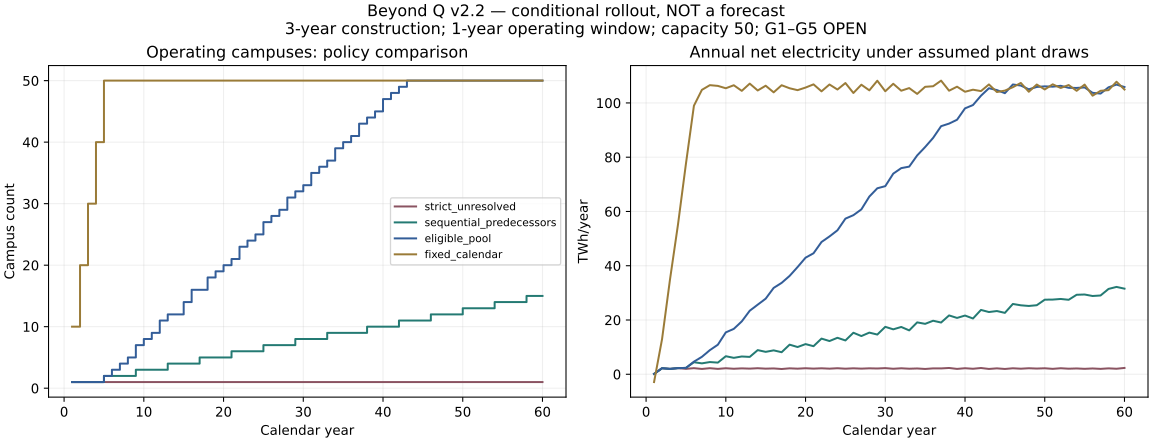

The table this chart was drawn from, first rows:
scenario, commissioned_by_horizon, first_successor_commission_year, last_successor_commission_year, commissioned_50_year, max_pool_mass_residual_kg, donor_floor_violations, physical_validation
strict_unresolved, 1, , , , 0.0, 0, False
sequential_predecessors, 15, 4.826, 57.15, , 6.696199150724169e-12, 0, False
eligible_pool, 50, 4.826, 42.28, 42.28, 6.545386455059088e-11, 0, False
fixed_calendar, 50, , , , , , False
synchronized_seeded_control, 50, , , , , , False
